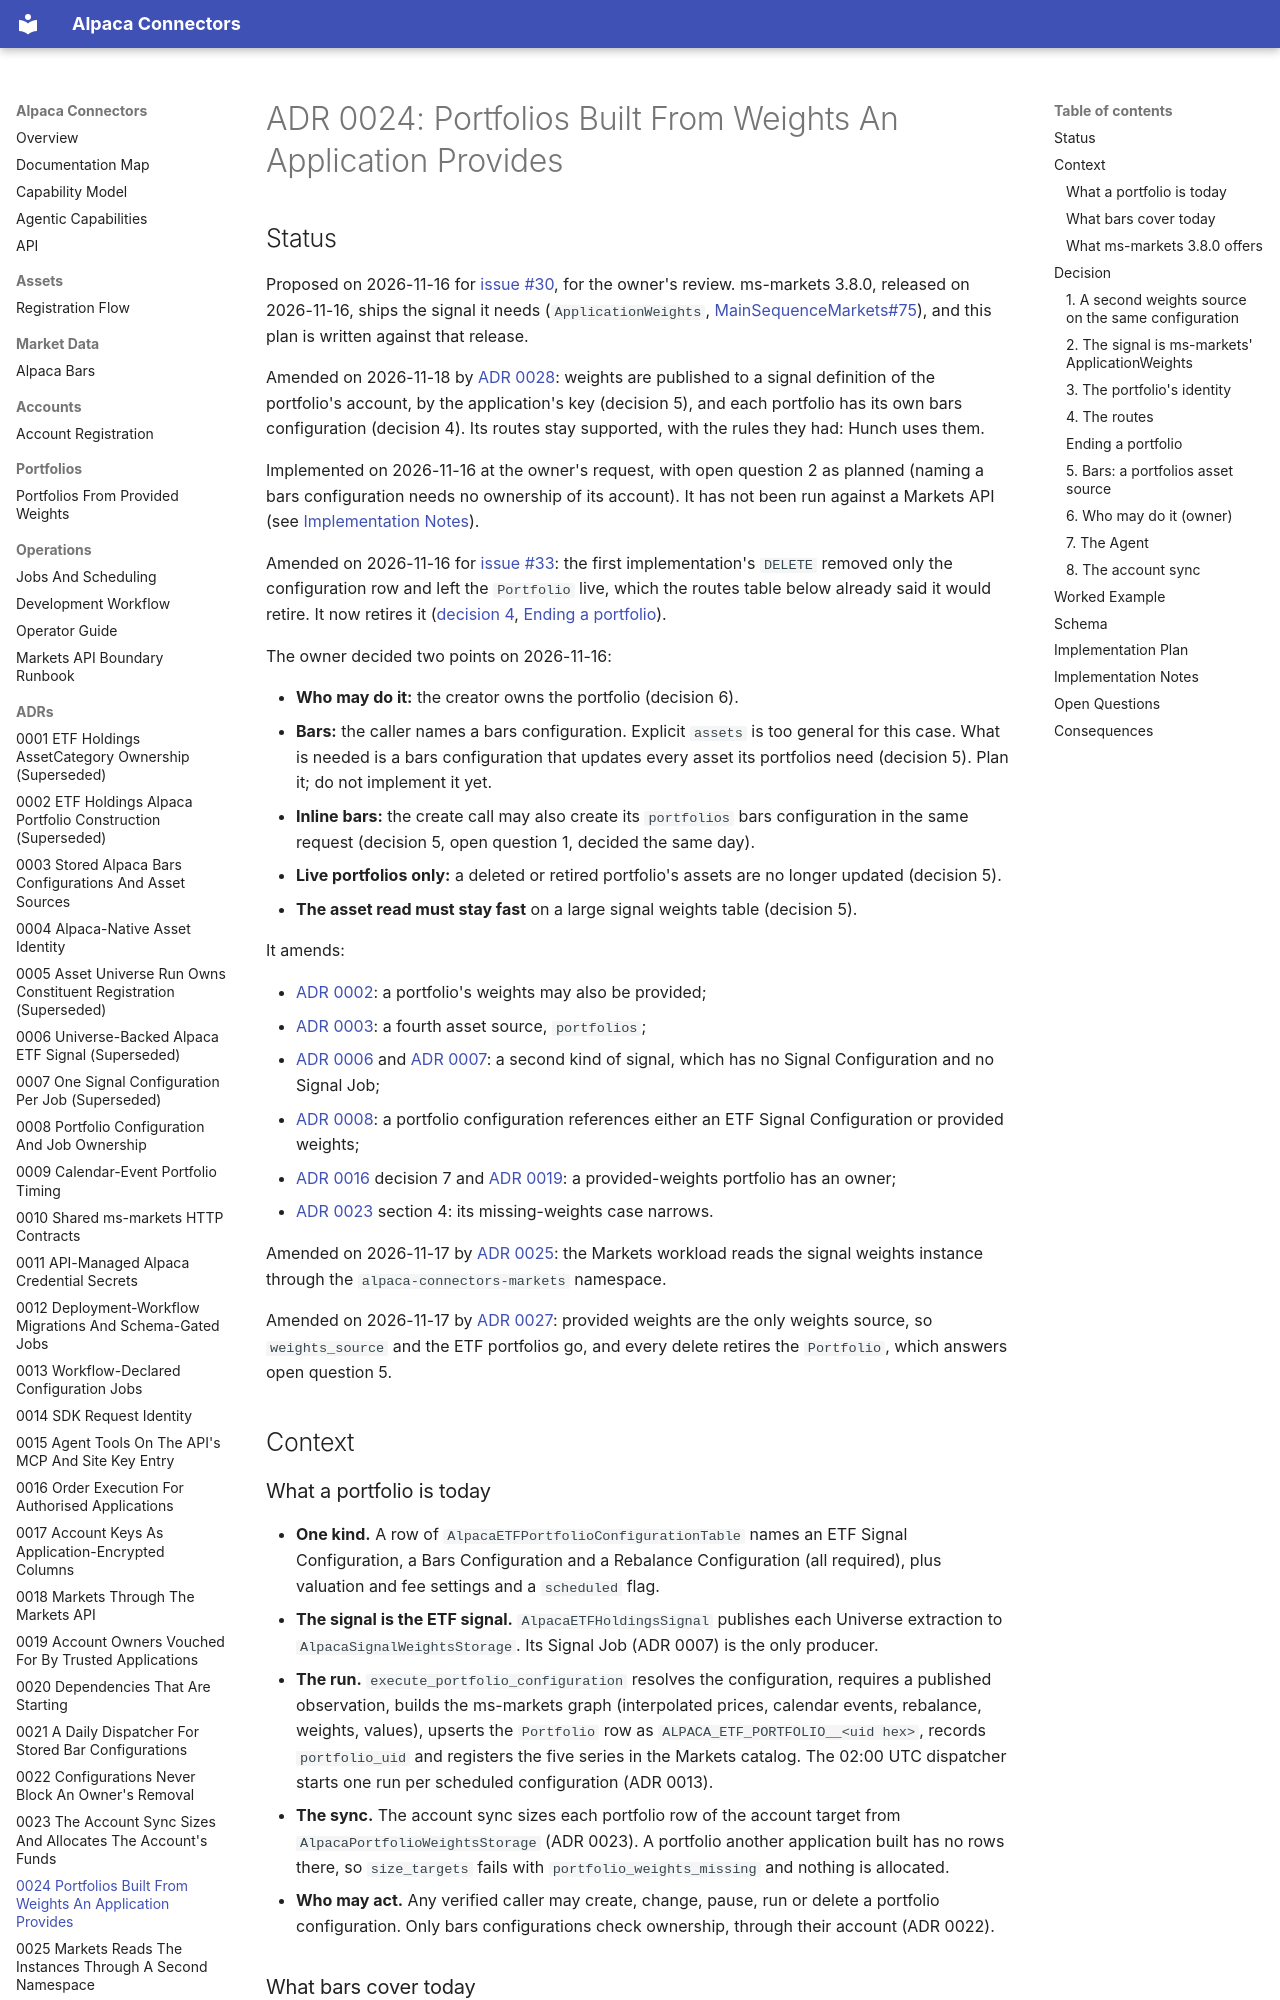

repository: mainsequence-projects/alpaca-connectors · page: adrs/0024_portfolios_from_provided_weights/index.html · generator: mkdocs

# ADR 0024: Portfolios Built From Weights An Application Provides

## Status

Proposed on 2026-11-16 for
[issue #30](https://github.com/mainsequence-projects/alpaca-connectors/issues/30), for the owner's
review. ms-markets 3.8.0, released on 2026-11-16, ships the signal it needs
(`ApplicationWeights`,
[MainSequenceMarkets#75](https://github.com/mainsequence-projects/MainSequenceMarkets/issues/75)),
and this plan is written against that release.

Amended on 2026-11-18 by [ADR 0028](0028_every_portfolio_belongs_to_one_account.md): weights are
published to a signal definition of the portfolio's account, by the application's key (decision 5),
and each portfolio has its own bars configuration (decision 4). Its routes stay supported, with the
rules they had: Hunch uses them.

Implemented on 2026-11-16 at the owner's request, with open question 2 as planned (naming a bars
configuration needs no ownership of its account). It has not been run against a Markets API (see
[Implementation Notes](#implementation-notes)).

Amended on 2026-11-16 for
[issue #33](https://github.com/mainsequence-projects/alpaca-connectors/issues/33): the first
implementation's `DELETE` removed only the configuration row and left the `Portfolio` live, which
the routes table below already said it would retire. It now retires it
([decision 4](#4-the-routes), [Ending a portfolio](#ending-a-portfolio)).

The owner decided two points on 2026-11-16:

- **Who may do it:** the creator owns the portfolio (decision 6).
- **Bars:** the caller names a bars configuration. Explicit `assets` is too general for this case.
  What is needed is a bars configuration that updates every asset its portfolios need
  (decision 5). Plan it; do not implement it yet.
- **Inline bars:** the create call may also create its `portfolios` bars configuration in the
  same request (decision 5, open question 1, decided the same day).
- **Live portfolios only:** a deleted or retired portfolio's assets are no longer updated
  (decision 5).
- **The asset read must stay fast** on a large signal weights table (decision 5).

It amends:

- [ADR 0002](0002_etf_holdings_alpaca_portfolio_construction.md): a portfolio's weights may also
  be provided;
- [ADR 0003](0003_stored_alpaca_bars_configurations_and_asset_sources.md): a fourth asset source,
  `portfolios`;
- [ADR 0006](0006_universe_backed_alpaca_etf_signal.md) and
  [ADR 0007](0007_one_signal_configuration_per_job.md): a second kind of signal, which has no
  Signal Configuration and no Signal Job;
- [ADR 0008](0008_portfolio_configuration_and_job_ownership.md): a portfolio configuration
  references either an ETF Signal Configuration or provided weights;
- [ADR 0016](0016_order_execution_for_authorised_applications.md) decision 7 and
  [ADR 0019](0019_account_owners_vouched_for_by_trusted_applications.md): a provided-weights
  portfolio has an owner;
- [ADR 0023](0023_account_sync_sizes_and_allocates_funds.md) section 4: its missing-weights case
  narrows.

Amended on 2026-11-17 by
[ADR 0025](0025_markets_reads_the_instances_through_a_second_namespace.md): the Markets workload
reads the signal weights instance through the `alpaca-connectors-markets` namespace.

Amended on 2026-11-17 by [ADR 0027](0027_one_portfolio_path.md): provided weights are the only
weights source, so `weights_source` and the ETF portfolios go, and every delete retires the
`Portfolio`, which answers open question 5.

## Context

### What a portfolio is today

- **One kind.** A row of `AlpacaETFPortfolioConfigurationTable` names an ETF Signal Configuration,
  a Bars Configuration and a Rebalance Configuration (all required), plus valuation and fee
  settings and a `scheduled` flag.
- **The signal is the ETF signal.** `AlpacaETFHoldingsSignal` publishes each Universe extraction
  to `AlpacaSignalWeightsStorage`. Its Signal Job (ADR 0007) is the only producer.
- **The run.** `execute_portfolio_configuration` resolves the configuration, requires a published
  observation, builds the ms-markets graph (interpolated prices, calendar events, rebalance,
  weights, values), upserts the `Portfolio` row as `ALPACA_ETF_PORTFOLIO__<uid hex>`, records
  `portfolio_uid` and registers the five series in the Markets catalog. The 02:00 UTC dispatcher
  starts one run per scheduled configuration (ADR 0013).
- **The sync.** The account sync sizes each portfolio row of the account target from
  `AlpacaPortfolioWeightsStorage` (ADR 0023). A portfolio another application built has no rows
  there, so `size_targets` fails with `portfolio_weights_missing` and nothing is allocated.
- **Who may act.** Any verified caller may create, change, pause, run or delete a portfolio
  configuration. Only bars configurations check ownership, through their account (ADR 0022).
